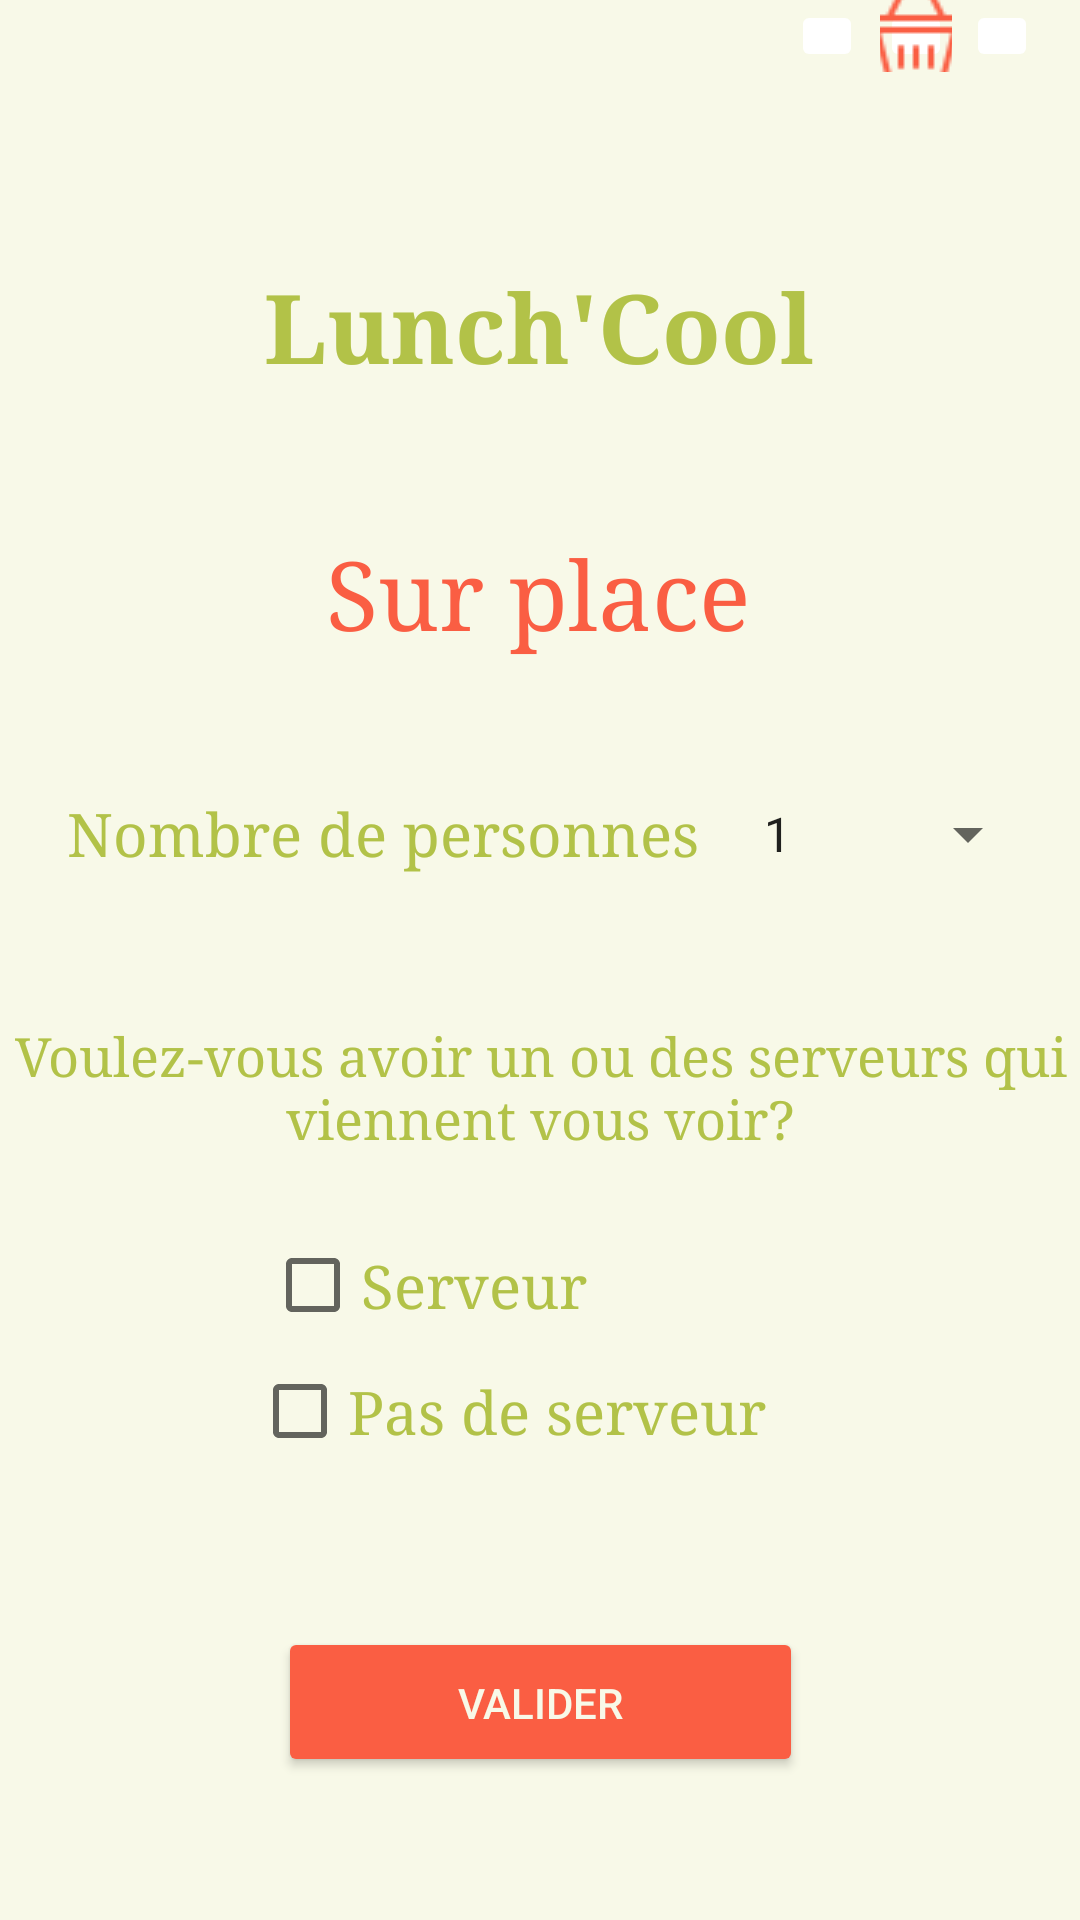

Here is an Android app screen rendered from its layout file. Give the layout XML and the strings, colors and styles it references.
<!-- AndroidManifest.xml: application theme Theme.Commande -->
<!-- res/layout/activity_sur_place.xml -->
<?xml version="1.0" encoding="utf-8"?>
<androidx.constraintlayout.widget.ConstraintLayout xmlns:android="http://schemas.android.com/apk/res/android"
    xmlns:app="http://schemas.android.com/apk/res-auto"
    xmlns:tools="http://schemas.android.com/tools"
    android:layout_width="match_parent"
    android:layout_height="match_parent"
    tools:context=".SurPlace">
    

    <FrameLayout
        android:id="@+id/fragment_container"
        android:layout_width="match_parent"
        android:layout_height="match_parent"
        android:background="@color/BlancCasse"
        tools:layout_editor_absoluteX="0dp"
        tools:layout_editor_absoluteY="0dp" />

    <ImageButton
        android:id="@+id/imageView"
        android:layout_width="24dp"
        android:layout_height="24dp"
        android:backgroundTint="#FFFFFF"
        android:src="@drawable/help"
        app:layout_constraintEnd_toEndOf="parent"
        app:layout_constraintHorizontal_bias="0.785"
        app:layout_constraintStart_toStartOf="parent"
        tools:ignore="MissingConstraints"
        tools:layout_editor_absoluteY="7dp" />

    <ImageButton
        android:id="@+id/imageView3"
        android:layout_width="24dp"
        android:layout_height="24dp"
        android:src="@drawable/panier"
        app:layout_constraintEnd_toEndOf="parent"
        app:layout_constraintHorizontal_bias="0.873"
        app:layout_constraintStart_toStartOf="parent"
        tools:ignore="MissingConstraints"
        tools:layout_editor_absoluteY="7dp"
        android:backgroundTint="#FFFFFF"/>

    <ImageButton
        android:id="@+id/imageView2"
        android:layout_width="24dp"
        android:layout_height="24dp"
        android:src="@drawable/profil"
        app:layout_constraintEnd_toEndOf="parent"
        app:layout_constraintHorizontal_bias="0.958"
        app:layout_constraintStart_toStartOf="parent"
        tools:ignore="MissingConstraints"
        tools:layout_editor_absoluteY="7dp"
        android:backgroundTint="#FFFFFF"
        >

    </ImageButton>

    <TextView
        android:id="@+id/textView"
        android:layout_width="wrap_content"
        android:layout_height="wrap_content"
        android:fontFamily="serif"
        android:text="Lunch'Cool"
        android:textColor="@color/VertAvocado"
        android:textSize="32sp"
        android:textStyle="bold"
        app:layout_constraintBottom_toBottomOf="parent"
        app:layout_constraintEnd_toEndOf="parent"
        app:layout_constraintHorizontal_bias="0.498"
        app:layout_constraintStart_toStartOf="parent"
        app:layout_constraintTop_toTopOf="parent"
        app:layout_constraintVertical_bias="0.146"
        tools:ignore="TextContrastCheck" />
    
    <TextView
        android:id="@+id/textView2"
        android:layout_width="wrap_content"
        android:layout_height="wrap_content"
        android:fontFamily="serif"
        android:text="@string/Type_Commande"
        android:textColor="@color/RedOrange"
        android:textSize="32sp"

        android:textStyle="normal"
        app:layout_constraintBottom_toBottomOf="parent"
        app:layout_constraintEnd_toEndOf="parent"
        app:layout_constraintHorizontal_bias="0.497"
        app:layout_constraintStart_toStartOf="parent"
        app:layout_constraintTop_toTopOf="parent"
        app:layout_constraintVertical_bias="0.295"
        tools:ignore="TextContrastCheck" />
    

    <TextView
        android:id="@+id/textView3"
        android:layout_width="wrap_content"
        android:layout_height="wrap_content"
        android:fontFamily="serif"
        android:text="@string/Nb_Personnes"
        android:textColor="@color/VertAvocado"
        android:textSize="20sp"

        android:textStyle="normal"
        app:layout_constraintBottom_toBottomOf="parent"
        app:layout_constraintEnd_toEndOf="parent"
        app:layout_constraintHorizontal_bias="0.15"
        app:layout_constraintStart_toStartOf="parent"
        app:layout_constraintTop_toTopOf="parent"
        app:layout_constraintVertical_bias="0.431"
        tools:ignore="TextContrastCheck" />

    <TextView
        android:layout_width="wrap_content"
        android:layout_height="wrap_content"
        android:fontFamily="serif"
        android:text="@string/Question"
        android:textAlignment="center"
        android:textColor="@color/VertAvocado"
        android:textSize="18sp"
        android:textStyle="normal"

        app:layout_constraintBottom_toBottomOf="parent"
        app:layout_constraintEnd_toEndOf="parent"
        app:layout_constraintHorizontal_bias="0.492"
        app:layout_constraintStart_toStartOf="parent"
        app:layout_constraintTop_toTopOf="parent"
        app:layout_constraintVertical_bias="0.571"
        tools:ignore="TextContrastCheck" />

    <CheckBox
        android:id="@+id/checkBox2"
        android:layout_width="wrap_content"
        android:layout_height="wrap_content"
        android:fontFamily="serif"
        android:text="@string/Choix_1"
        android:textAlignment="center"
        android:textColor="@color/VertAvocado"
        android:textSize="20sp"

        android:textStyle="normal"
        app:layout_constraintBottom_toBottomOf="parent"
        app:layout_constraintEnd_toEndOf="parent"
        app:layout_constraintHorizontal_bias="0.349"
        app:layout_constraintStart_toStartOf="parent"
        app:layout_constraintTop_toTopOf="parent"
        app:layout_constraintVertical_bias="0.683"
        tools:ignore="TextContrastCheck" />

    <CheckBox

        android:id="@+id/checkBox"
        android:layout_width="wrap_content"
        android:layout_height="wrap_content"
        android:fontFamily="serif"
        android:text="@string/Choix_2"
        android:textAlignment="center"
        android:textColor="@color/VertAvocado"
        android:textSize="20sp"

        android:textStyle="normal"
        app:layout_constraintBottom_toBottomOf="parent"
        app:layout_constraintEnd_toEndOf="parent"
        app:layout_constraintHorizontal_bias="0.445"
        app:layout_constraintStart_toStartOf="parent"
        app:layout_constraintTop_toTopOf="parent"
        app:layout_constraintVertical_bias="0.754"
        tools:ignore="TextContrastCheck" />

    <Button
        android:id="@+id/button"
        android:layout_width="175dp"
        android:layout_height="50dp"
        android:backgroundTint="@color/RedOrange"
        android:drawableBottom="@drawable/custom_button"
        android:text="@string/button_Valide"
        android:textColor="@color/BlancCasse"
        app:layout_constraintBottom_toBottomOf="parent"
        app:layout_constraintEnd_toEndOf="parent"
        app:layout_constraintStart_toStartOf="parent"
        app:layout_constraintTop_toBottomOf="@+id/checkBox"
        tools:ignore="MissingConstraints,TextContrastCheck,TouchTargetSizeCheck" />

    <Spinner
        android:layout_width="100dp"
        android:layout_height="48dp"
        android:entries="@array/nb_personnes"
        app:layout_constraintBottom_toBottomOf="parent"
        app:layout_constraintEnd_toEndOf="parent"
        app:layout_constraintStart_toEndOf="@+id/textView3"
        app:layout_constraintTop_toTopOf="parent"
        app:layout_constraintVertical_bias="0.429" />

</androidx.constraintlayout.widget.ConstraintLayout>
<!-- resources referenced by this layout -->
<resources>
  <string-array name="nb_personnes">
          <item>1</item>
          <item>2</item>
          <item>3</item>
          <item>4</item>
          <item>5</item>
          <item>6</item>
          <item>7</item>
          <item>8</item>
          <item>9</item>
          <item>10</item>
  
  
      </string-array>
  <color name="BlancCasse">#F8F9E8</color>
  <color name="RedOrange">#FA5E43</color>
  <color name="VertAvocado">#B2C248</color>
  <!-- drawable custom_button (drawable) -->
  <?xml version="1.0" encoding="utf-8"?>
  <shape xmlns:android="http://schemas.android.com/apk/res/android">
  
   <corners android:radius="20dp"/>
  </shape>
  <!-- drawable panier: png bitmap (drawable, 1130 bytes) -->
  <string name="Choix_1">Serveur</string>
  <string name="Choix_2">Pas de serveur</string>
  <string name="Nb_Personnes">Nombre de personnes</string>
  <string name="Question">Voulez-vous avoir un ou des serveurs qui viennent vous voir? </string>
  <string name="Type_Commande">Sur place</string>
  <string name="button_Valide">Valider</string>
  <style name="Theme.Commande" parent="Theme.MaterialComponents.DayNight.DarkActionBar">
          
          <item name="colorPrimary">@color/purple_500</item>
          <item name="colorPrimaryVariant">@color/purple_700</item>
          <item name="colorOnPrimary">@color/white</item>
          
          <item name="colorSecondary">@color/teal_200</item>
          <item name="colorSecondaryVariant">@color/teal_700</item>
          <item name="colorOnSecondary">@color/black</item>
          
          <item name="android:statusBarColor">?attr/colorPrimaryVariant</item>
          
      </style>
  <color name="purple_500">#FF6200EE</color>
  <color name="purple_700">#FF3700B3</color>
  <color name="white">#FFFFFFFF</color>
  <color name="teal_200">#FF03DAC5</color>
  <color name="teal_700">#FF018786</color>
  <color name="black">#FF000000</color>
</resources>
